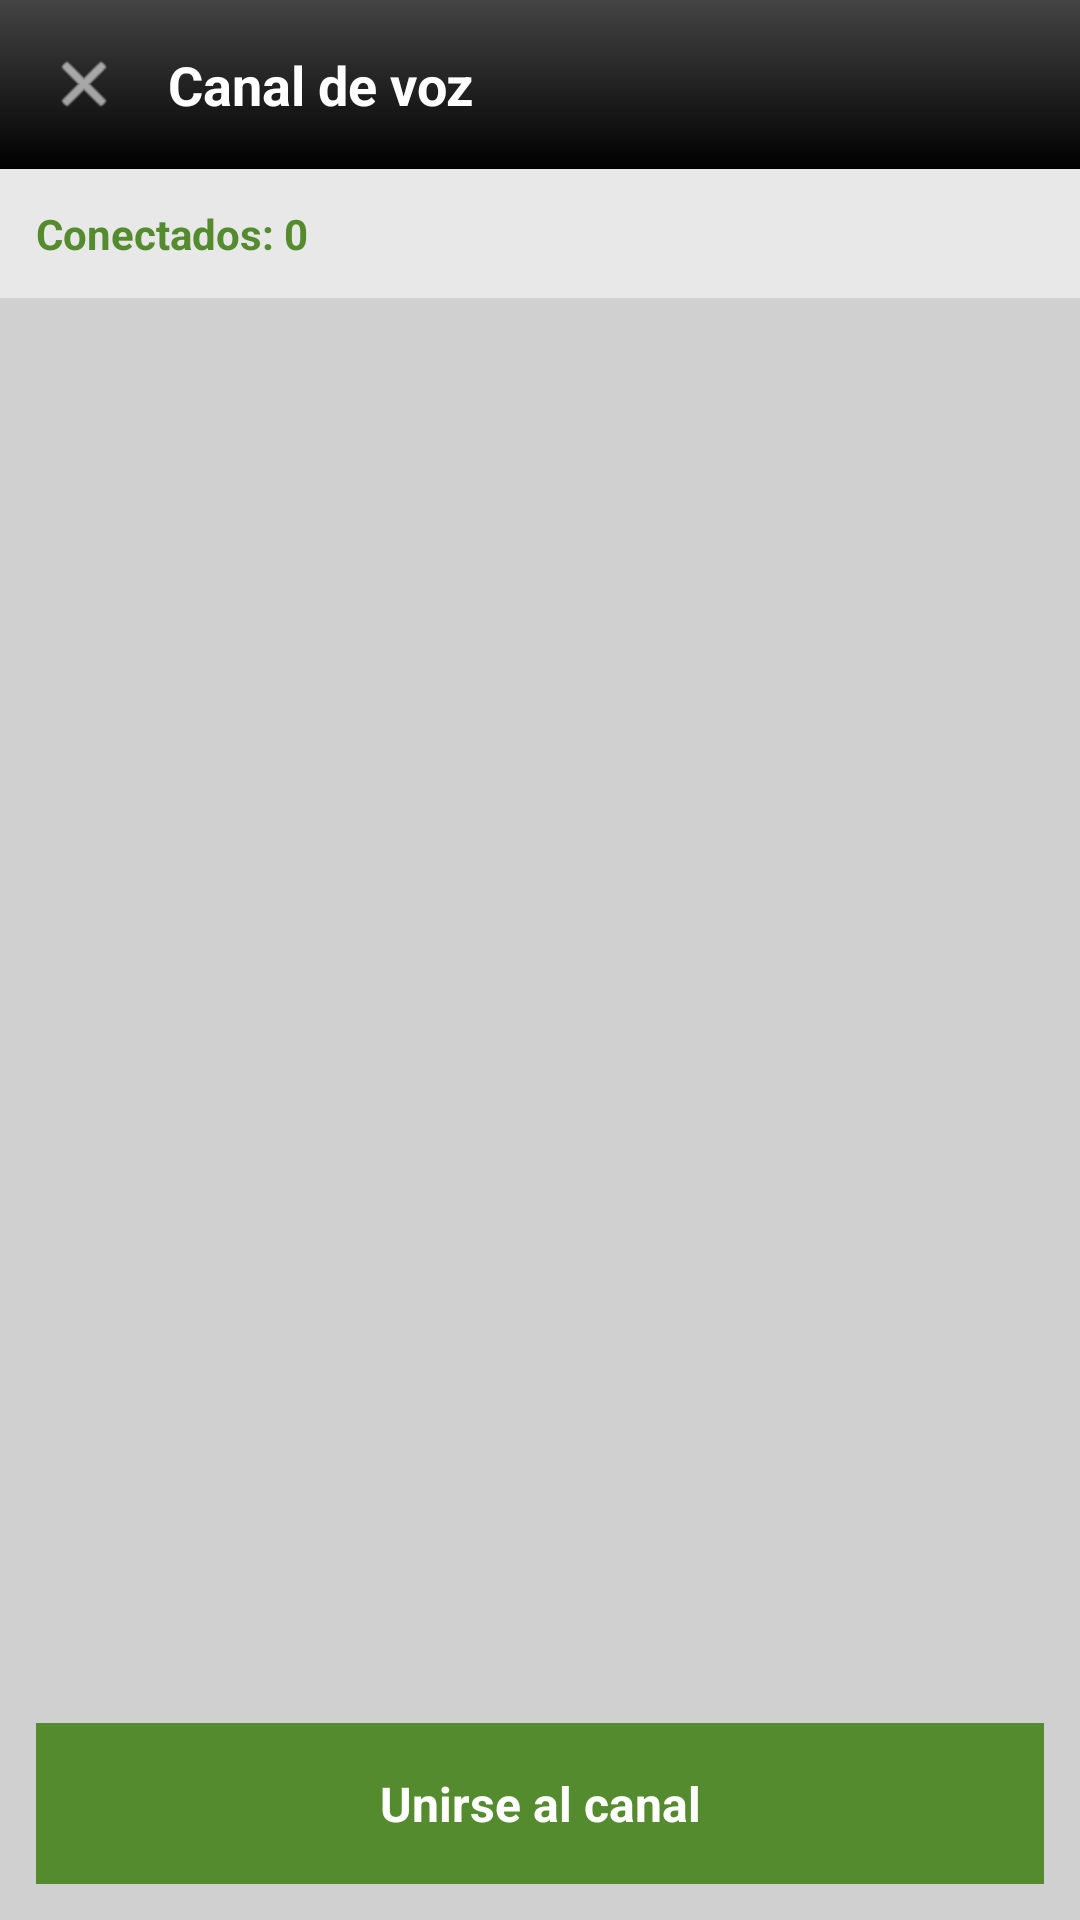

Layout XML and referenced resources for this Android screen:
<!-- AndroidManifest.xml: application theme Theme.Whasap2 -->
<!-- res/layout/activity_voice_channel.xml -->
<?xml version="1.0" encoding="utf-8"?>
<LinearLayout xmlns:android="http://schemas.android.com/apk/res/android"
    android:layout_width="match_parent"
    android:layout_height="match_parent"
    android:background="#D0D0D0"
    android:orientation="vertical">

    
    <LinearLayout
        android:layout_width="match_parent"
        android:layout_height="wrap_content"
        android:background="@drawable/header_gradient"
        android:orientation="horizontal"
        android:padding="16dp"
        android:gravity="center_vertical">

        <ImageView
            android:id="@+id/btn_back_voice"
            android:layout_width="24dp"
            android:layout_height="24dp"
            android:src="@android:drawable/ic_menu_close_clear_cancel"
            android:tint="@android:color/white"
            android:layout_marginEnd="16dp" />

        <TextView
            android:id="@+id/voice_channel_name"
            android:layout_width="wrap_content"
            android:layout_height="wrap_content"
            android:text="@string/voice_channel_default"
            android:textColor="@android:color/white"
            android:textSize="18sp"
            android:textStyle="bold" />
    </LinearLayout>

    
    <TextView
        android:id="@+id/connected_count"
        android:layout_width="match_parent"
        android:layout_height="wrap_content"
        android:text="@string/voice_connected_zero"
        android:textColor="#558B2F"
        android:textSize="14sp"
        android:textStyle="bold"
        android:padding="12dp"
        android:background="#E8E8E8" />

    
    <ScrollView
        android:layout_width="match_parent"
        android:layout_height="0dp"
        android:layout_weight="1">

        <LinearLayout
            android:id="@+id/members_list_container"
            android:layout_width="match_parent"
            android:layout_height="wrap_content"
            android:orientation="vertical"
            android:padding="8dp" />
    </ScrollView>

    
    <TextView
        android:id="@+id/btn_join_voice"
        android:layout_width="match_parent"
        android:layout_height="wrap_content"
        android:text="@string/voice_join_channel"
        android:textColor="@android:color/white"
        android:textSize="16sp"
        android:textStyle="bold"
        android:gravity="center"
        android:background="#558B2F"
        android:padding="16dp"
        android:layout_margin="12dp" />

</LinearLayout>
<!-- resources referenced by this layout -->
<resources>
  <!-- drawable header_gradient (drawable) -->
  <?xml version="1.0" encoding="utf-8"?>
  <shape xmlns:android="http://schemas.android.com/apk/res/android">
      <gradient
          android:angle="270"
          android:startColor="#444444"
          android:centerColor="#222222"
          android:endColor="#000000"
          android:type="linear" />
  </shape>
  <string name="voice_channel_default">Canal de voz</string>
  <string name="voice_connected_zero">Conectados: 0</string>
  <string name="voice_join_channel">Unirse al canal</string>
  <style name="Theme.Whasap2" parent="Base.Theme.Whasap2" />
  <style name="Base.Theme.Whasap2" parent="Theme.Material3.DayNight.NoActionBar">
          
          
      </style>
</resources>
